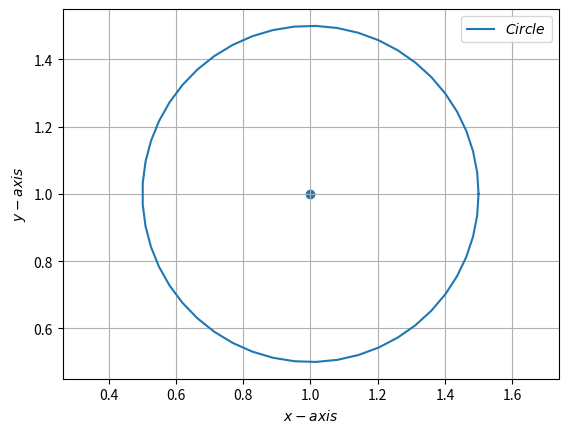

The script that saved this image:
import numpy as np
import matplotlib.pyplot as plt
from numpy import linalg as LA
import math

def circ_gen(O,r):
 len = 50
 theta = np.linspace(0,2*np.pi,len)
 x_circ = np.zeros((2,len))
 x_circ[0,:] = r*np.cos(theta)
 x_circ[1,:] = r*np.sin(theta)
 x_circ = (x_circ.T + O).T
 return x_circ
 
 
c = np.array([1,1])
r = 0.5

##Generating the circle
x_circ= circ_gen(c,r)

#Plotting the circle
plt.plot(x_circ[0,:],x_circ[1,:],label='$Circle$')
#Labeling the coordinates
tri_coords = np.vstack((c))
plt.scatter(tri_coords[0],tri_coords[1])

vert_labels = []
for i, txt in enumerate(vert_labels):
    label = "{}({:.0f},{:.0f})".format(txt, tri_coords[0,i],tri_coords[1,i]) #Form label as A(x,y)
    plt.annotate(label, # this is the text
            (tri_coords[0,i], tri_coords[1,i]), # this is the point to label
                 textcoords="offset points", # how to position the text
                xytext=(0,10), # distance from text to points (x,y)
                ha='center') # horizontal alignment can be left, right or center

plt.xlabel('$x-axis$')
plt.ylabel('$y-axis$')
plt.legend(loc='best')
plt.grid() # minor
plt.axis('equal')
#plt.savefig('/sdcard/Download/latexfiles/circle/figs/circ1.png')
plt.show()
